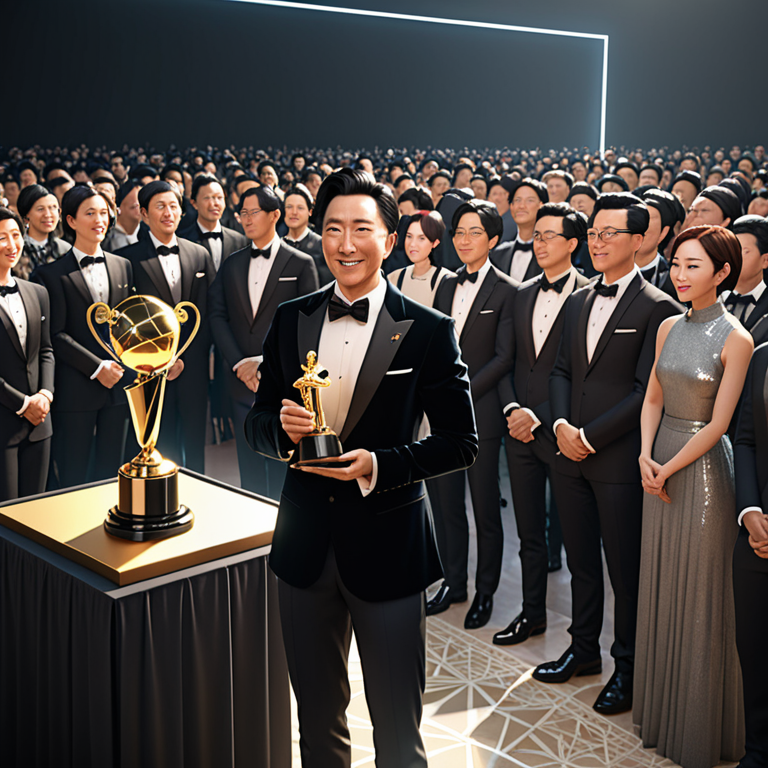
Generation parameters embedded in this image by AUTOMATIC1111 Stable Diffusion web UI or a fork of it (Forge, ...) (PNG 'parameters' text chunk):
The scene concludes with the main character being recognized at a prestigious design award ceremony. The room is packed with other successful designers, industry leaders, and influential figures in the field. They all applaud as the main character receives their trophy, surrounded by a sea of eager eyes and admiration., 8k, high quality, trending on artstation
Negative prompt: low quality, blurry, distorted, deformed, disfigured, bad anatomy, watermark, signature, out of frame, cropped
Steps: 25, Sampler: Euler a, CFG scale: 7.0, Seed: 1882466159, Size: 768x768, Model hash: 4496b36d48, Model: dreamshaperXL_v21TurboDPMSDE, Version: v1.9.4